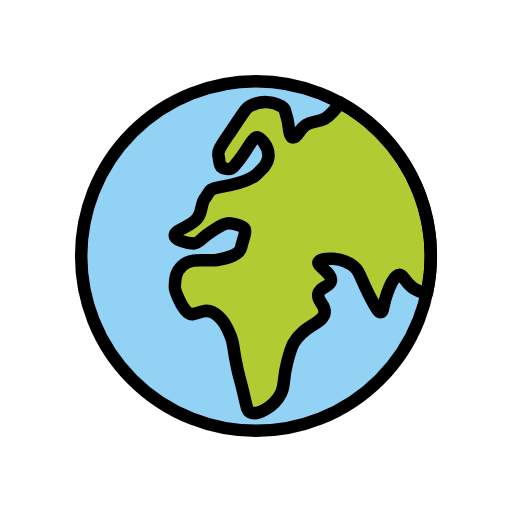
t = 0.00 s
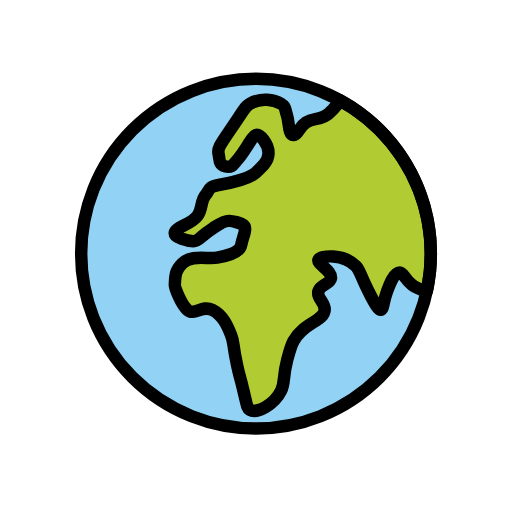
t = 0.48 s
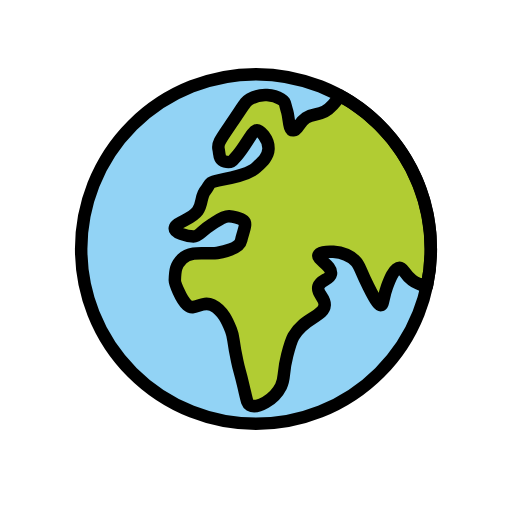
t = 1.43 s
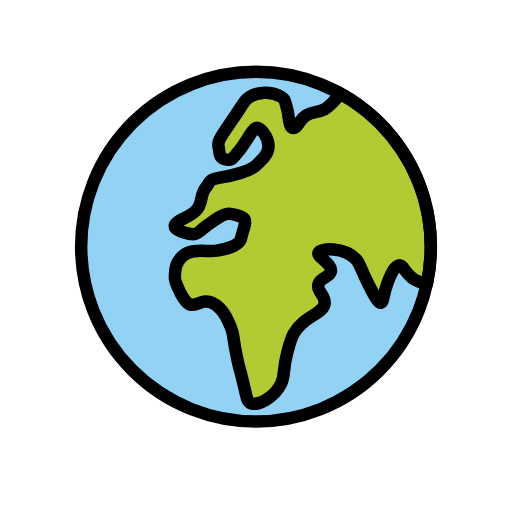
t = 1.90 s
t = 2.38 s: frame unchanged from t = 1.43 s, image omitted
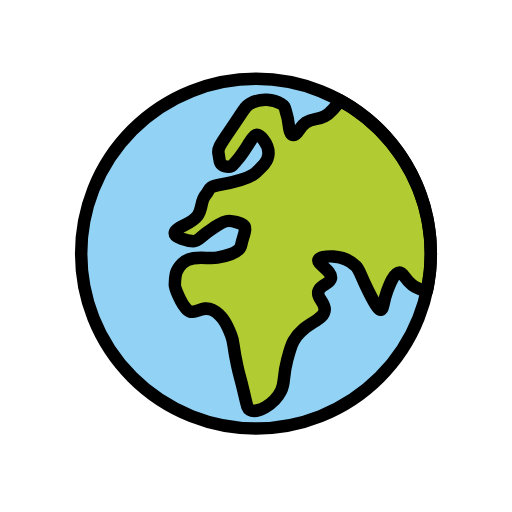
t = 3.33 s

The animated SVG that drew these frames (rendered in a browser with its animation timeline set to each time). Animation: 1 SMIL element (animateTransform=1); one cycle of 3.80 s, repeats indefinitely.

<?xml version='1.0' encoding='utf-8'?>
<svg xmlns="http://www.w3.org/2000/svg" id="emoji" viewBox="-5 -5 82 82" width="200" height="200" role="img">
  <title>OpenMoji: globe showing Europe-Africa</title><g><g id="color">
    <circle cx="36" cy="36" r="28" fill="#92D3F5" stroke="none" stroke-linecap="round" stroke-linejoin="round" stroke-miterlimit="10" stroke-width="2" />
    <path fill="#B1CC33" stroke="none" stroke-linecap="round" stroke-linejoin="round" stroke-miterlimit="10" stroke-width="2" d="M49.4394,11.4301C48.9012,12.3361,47.7952,13.5726,47,14c-1.2452,0.6692-1.904,0.2672-3,1c-1.2689,0.8484-1.2095,1.9379-2,2 c-0.8018,0.063-0.6879-1.993-1-3c-0.4521-1.4585-0.2307-1.5267-1-2c-1.0834-0.6665-3.2121-1.0502-5,0 c-0.7094,0.4167-0.7506,0.682-3,4c-1.7096,2.5218-2.188,3.1093-2,4c0.1989,0.9419,0.0427,1.7474,1,2 c1.1873,0.3132,1.3661-0.2722,2-1c1.3282-1.525,2.3581-3.7828,3-4c0.5713-0.1933,2.0656,1.3495,2,3c-0.0463,1.1654-0.852,1.922-2,3 c-0.7417,0.6965-2.875,1.5-6,2c-1.719,0.275-1.4083,0.8524-2.0625,1.5938c-0.8427,0.955-0.4615,2.1691-1.2812,3.3125 c-1.0252,1.43-3.4727,1.7917-3.6564,2.7188C22.8432,33.4154,24.9604,33.9845,26,34c0.8505,0.0127,1.0644-0.7721,3-2 c0.7408-0.47,1.75-1.2812,2.6875-1.25c0.5041,0.0168,1.8289,0.2852,2.3438,0.7188c0.5938,0.5-0.1562,1.8438-0.4062,3.1562 s-2.8976,1.8646-3.8542,2.0208c-1.5737,0.257-4.1439-0.5228-5.6042,0.9375c-1,1-1.1155,1.766-1.1667,3.4167 c-0.0129,0.4172,0.937,3.0323,2,4c1.1442,1.0416,2.2939-0.8356,4,0c1.7456,0.8549,2.493,2.7288,3,4 c0.5078,1.2731,0.1756,1.1679,1,5c0.4146,1.9271,0.3191,1.1194,1,4c0.5632,2.3826,0.5889,2.7678,1,3 c1.1732,0.6628,3.8997-0.8162,5-3c0.6895-1.3683,0.2111-1.9625,1-5c0.3928-1.5123,0.5892-2.2685,1-3 c1.7332-3.0861,4.8828-3.1256,5-5c0.0802-1.2824-1.3573-1.8515-1-3c0.3421-1.0997,1.8099-1.0603,2-2 c0.2579-1.2752-2.2492-2.316-2-3c0.2822-0.7746,4.0696-1.0098,6,1c0.6397,0.666,0.4982,0.9775,2,4c1.3839,2.7851,1.7637,3.0431,2,3 c0.4287-0.0782,0.3223-1.1355,1-3c0.3243-0.8922,1.0927-3.0062,2-3c0.6247,0.0043,0.7386,1.0097,2,2 c0.7103,0.5576,1.7908,0.8806,2.3474,1.0378C63.7747,40.0932,64,38.0729,64,36c0-10.6315-5.9252-19.8791-14.6535-24.6206" />
  </g>
  <g id="hair" />
  <g id="skin" />
  <g id="skin-shadow" />
  <g id="line">
    <circle cx="36" cy="36" r="28" fill="none" stroke="#000000" stroke-linecap="round" stroke-linejoin="round" stroke-miterlimit="10" stroke-width="2" />
    <path fill="none" stroke="#000000" stroke-linecap="round" stroke-linejoin="round" stroke-miterlimit="10" stroke-width="2" d="M49.4394,11.4301C48.9012,12.3361,47.7952,13.5726,47,14c-1.2452,0.6692-1.904,0.2672-3,1c-1.2689,0.8484-1.2095,1.9379-2,2 c-0.8018,0.063-0.6879-1.993-1-3c-0.4521-1.4585-0.2307-1.5267-1-2c-1.0834-0.6665-3.2121-1.0502-5,0 c-0.7094,0.4167-0.7506,0.682-3,4c-1.7096,2.5218-2.188,3.1093-2,4c0.1989,0.9419,0.0427,1.7474,1,2 c1.1873,0.3132,1.3661-0.2722,2-1c1.3282-1.525,2.3581-3.7828,3-4c0.5713-0.1933,2.0656,1.3495,2,3c-0.0463,1.1654-0.852,1.922-2,3 c-0.7417,0.6965-2.875,1.5-6,2c-1.719,0.275-1.4083,0.8524-2.0625,1.5938c-0.8427,0.955-0.4615,2.1691-1.2812,3.3125 c-1.0252,1.43-3.4727,1.7917-3.6564,2.7188C22.8432,33.4154,24.9604,33.9845,26,34c0.8505,0.0127,1.0644-0.7721,3-2 c0.7408-0.47,1.75-1.2812,2.6875-1.25c0.5041,0.0168,1.8289,0.2852,2.3438,0.7188c0.5938,0.5-0.1562,1.8438-0.4062,3.1562 s-2.8976,1.8646-3.8542,2.0208c-1.5737,0.257-4.1439-0.5228-5.6042,0.9375c-1,1-1.1155,1.766-1.1667,3.4167 c-0.0129,0.4172,0.937,3.0323,2,4c1.1442,1.0416,2.2939-0.8356,4,0c1.7456,0.8549,2.493,2.7288,3,4 c0.5078,1.2731,0.1756,1.1679,1,5c0.4146,1.9271,0.3191,1.1194,1,4c0.5632,2.3826,0.5889,2.7678,1,3 c1.1732,0.6628,3.8997-0.8162,5-3c0.6895-1.3683,0.2111-1.9625,1-5c0.3928-1.5123,0.5892-2.2685,1-3 c1.7332-3.0861,4.8828-3.1256,5-5c0.0802-1.2824-1.3573-1.8515-1-3c0.3421-1.0997,1.8099-1.0603,2-2 c0.2579-1.2752-2.2492-2.316-2-3c0.2822-0.7746,4.0696-1.0098,6,1c0.6397,0.666,0.4982,0.9775,2,4c1.3839,2.7851,1.7637,3.0431,2,3 c0.4287-0.0782,0.3223-1.1355,1-3c0.3243-0.8922,1.0927-3.0062,2-3c0.6247,0.0043,0.7386,1.0097,2,2 c0.7103,0.5576,1.7908,0.8806,2.3474,1.0378C63.7747,40.0932,64,38.0729,64,36c0-10.6315-5.9252-19.8791-14.6535-24.6206 z" />
  </g>
<animateTransform attributeName="transform" type="translate" values="0 0;0 -1.5;0 0" dur="3.8s" repeatCount="indefinite" /></g></svg>
